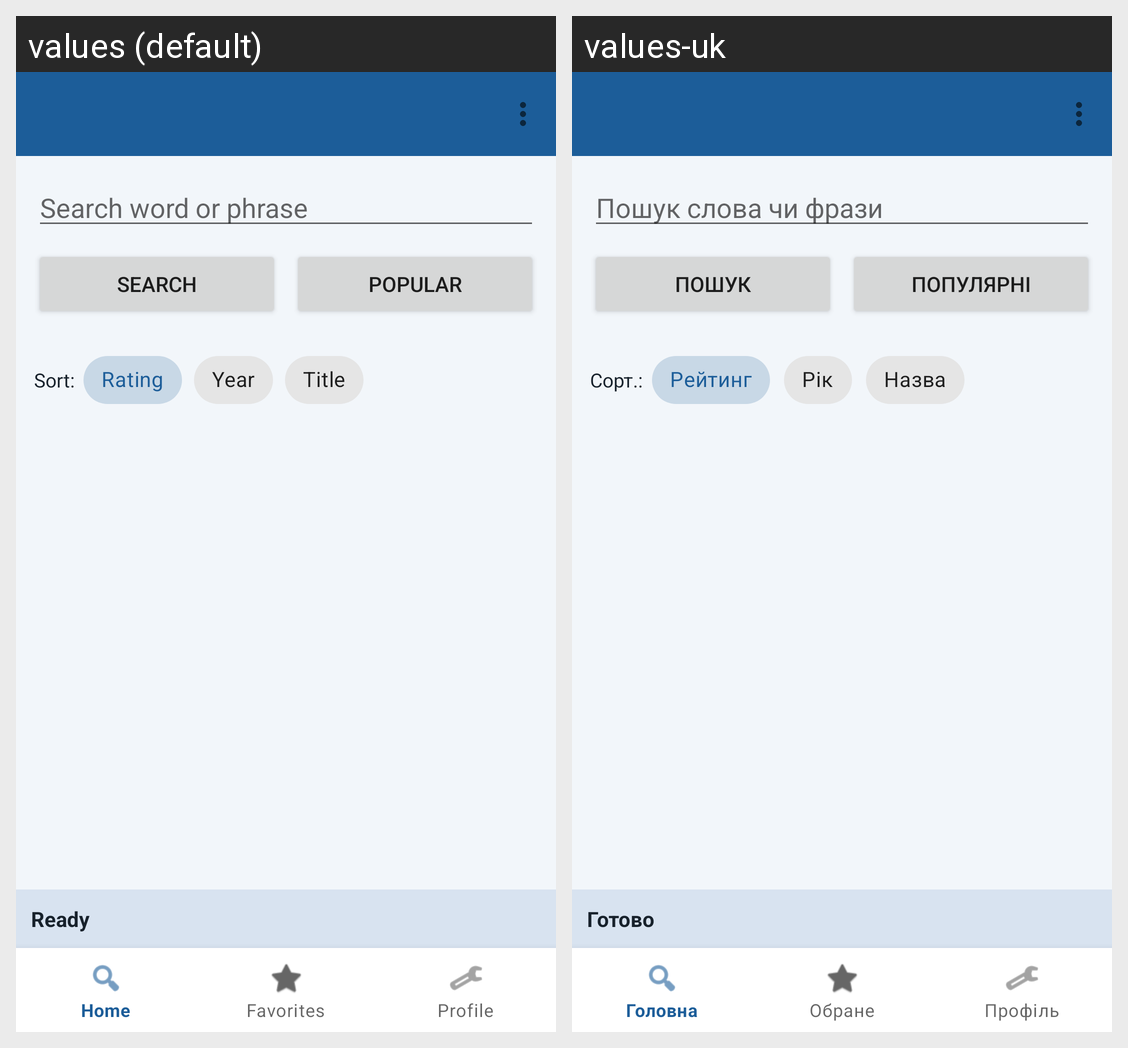

This grid shows one Android layout under two languages. Give, for every string resource on the screen, its name, the default text and each shown locale's text.
Android screen res/layout/activity_main.xml rendered under 2 locales, left to right: values (default), values-uk. Device: Nexus 5 (rendered at 1080×1920; each locale shown at half size, 540×960, under a caption strip naming it); theme Theme.WatchThis.
Strings drawn on this screen, with the default value and each locale's value (text and hints the layout hard-codes, and strings that could not be matched under every locale, appear in the picture but are not listed):

search_hint
  values: Search word or phrase
  values-uk: Пошук слова чи фрази

search
  values: Search
  values-uk: Пошук

popular
  values: Popular
  values-uk: Популярні

sort_by
  values: Sort:
  values-uk: Сорт.:

sort_rating
  values: Rating
  values-uk: Рейтинг

sort_year
  values: Year
  values-uk: Рік

sort_title
  values: Title
  values-uk: Назва

status_ready
  values: Ready
  values-uk: Готово
